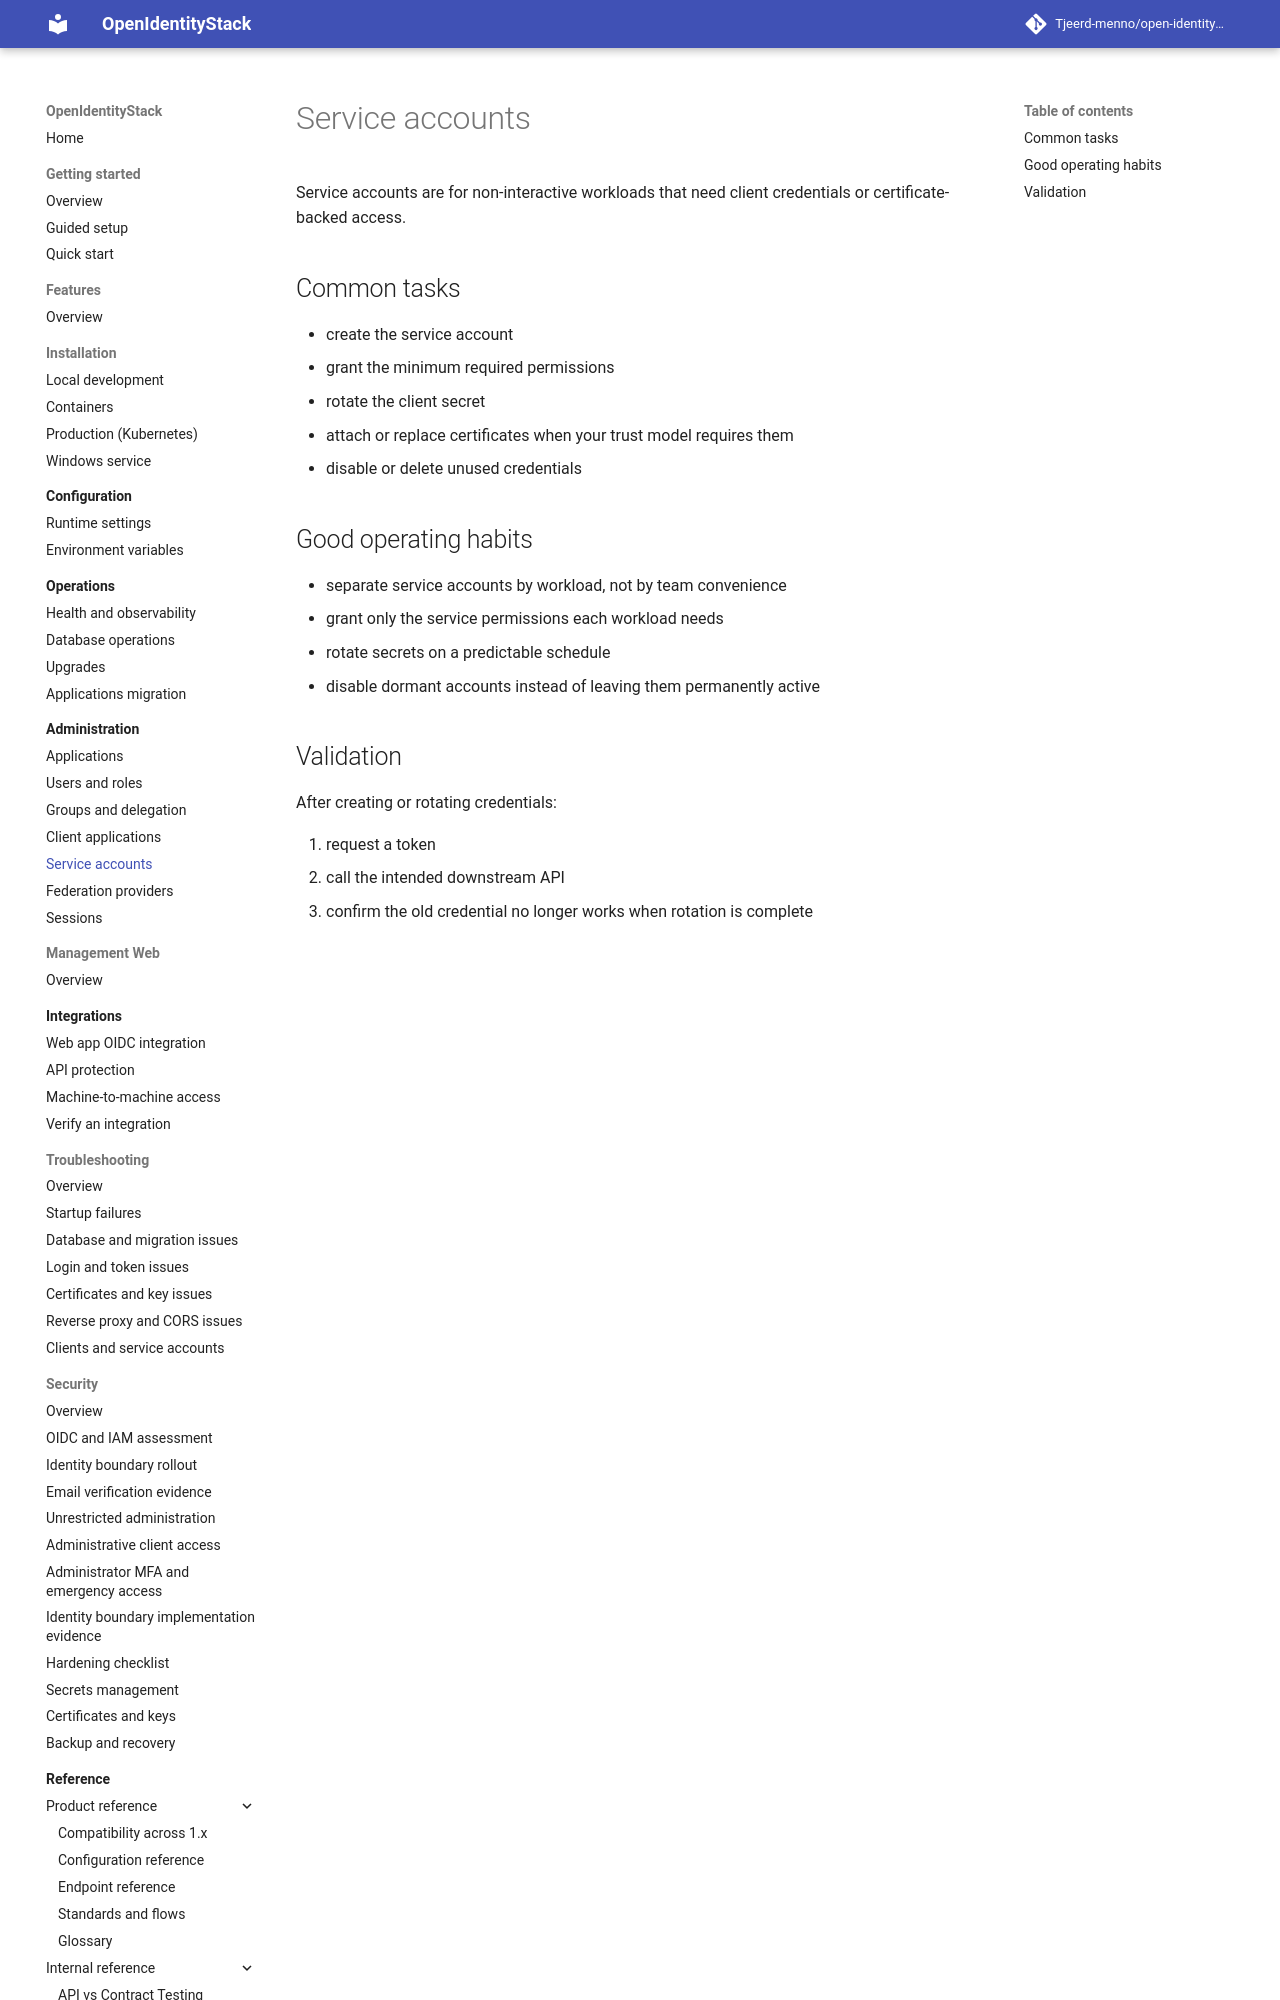

repository: Tjeerd-menno/open-identity-stack · page: administration/service-accounts/index.html · generator: mkdocs

# Service accounts

Service accounts are for non-interactive workloads that need client credentials or certificate-backed access.

## Common tasks

- create the service account
- grant the minimum required permissions
- rotate the client secret
- attach or replace certificates when your trust model requires them
- disable or delete unused credentials
